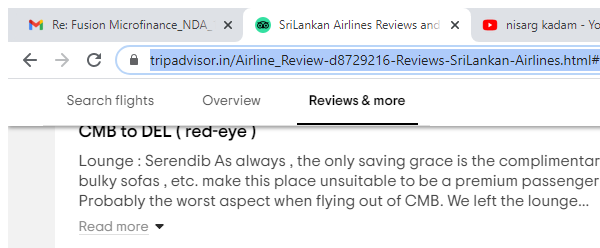
Task: Example of UiPath AI Fabric
Workflow: Main

Step 1: Attach Browser 'chrome.exe SriLankan' in window '*Tripadvisor' (chrome.exe)

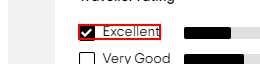
Step 2: check the label 'Excellent'

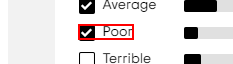
Step 3: check the label 'Poor'

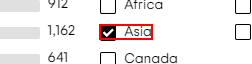
Step 4: check the label 'Asia'

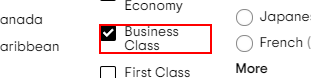
Step 5: check the label 'Business Class'

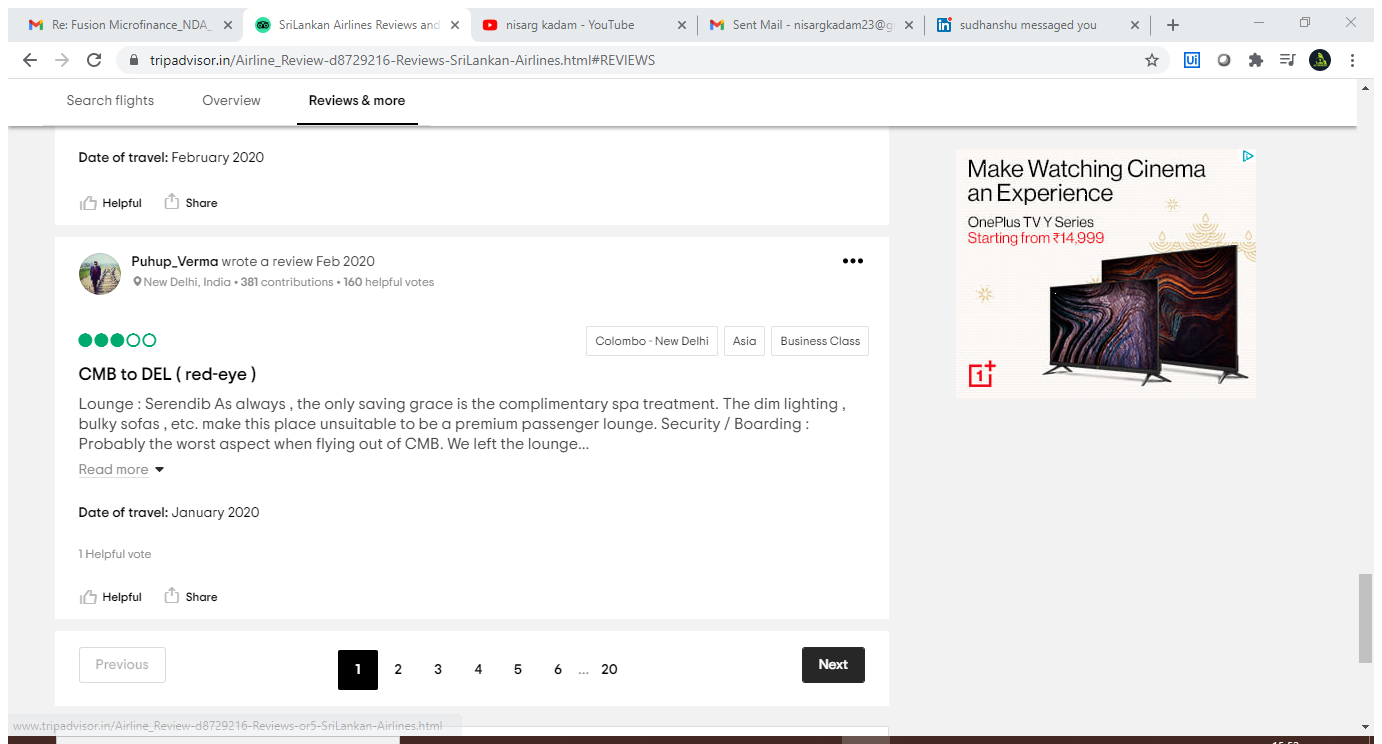
Step 6: Sri Lanka AirLines in window '*Tripadvisor' (chrome.exe)

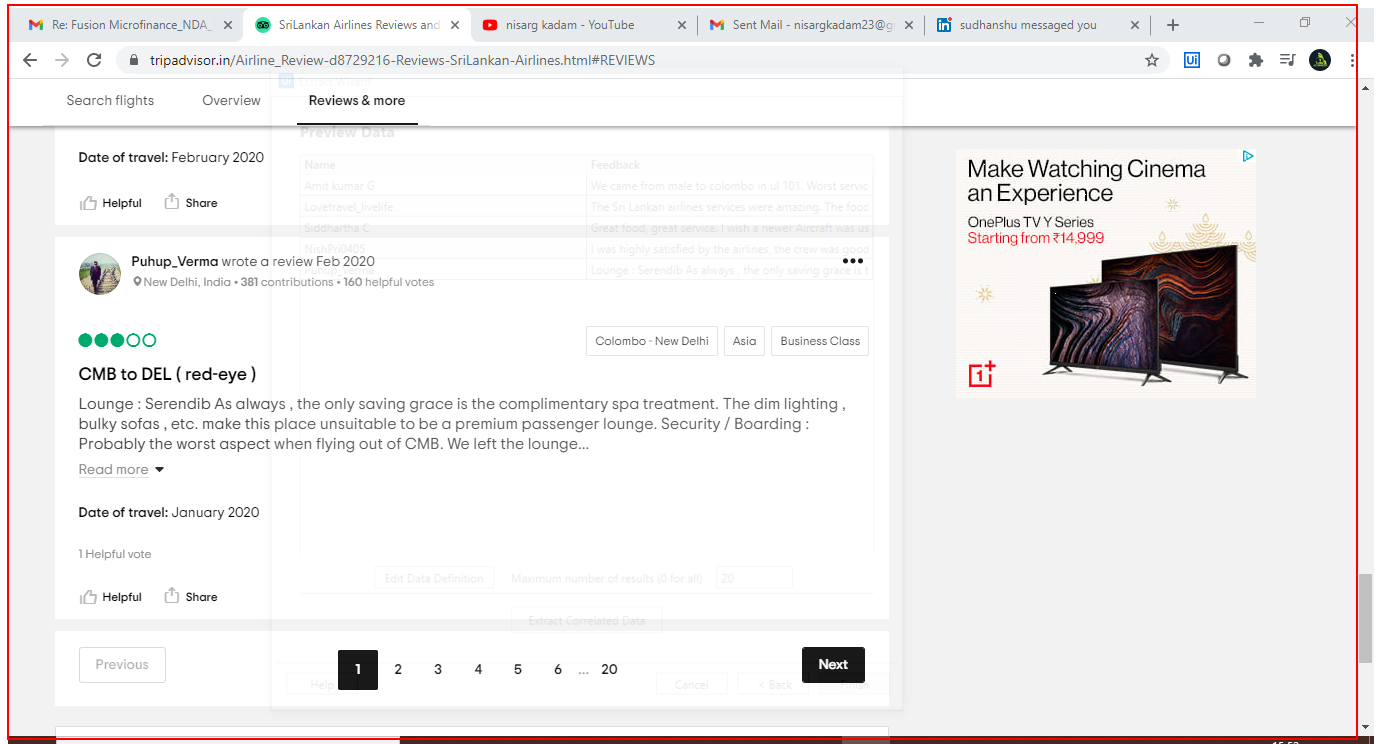
Step 7: get-text from the element

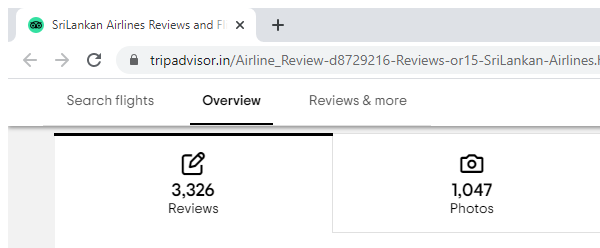
Step 8: Attach Browser 'chrome.exe SriLankan' in window '*Tripadvisor' (chrome.exe)